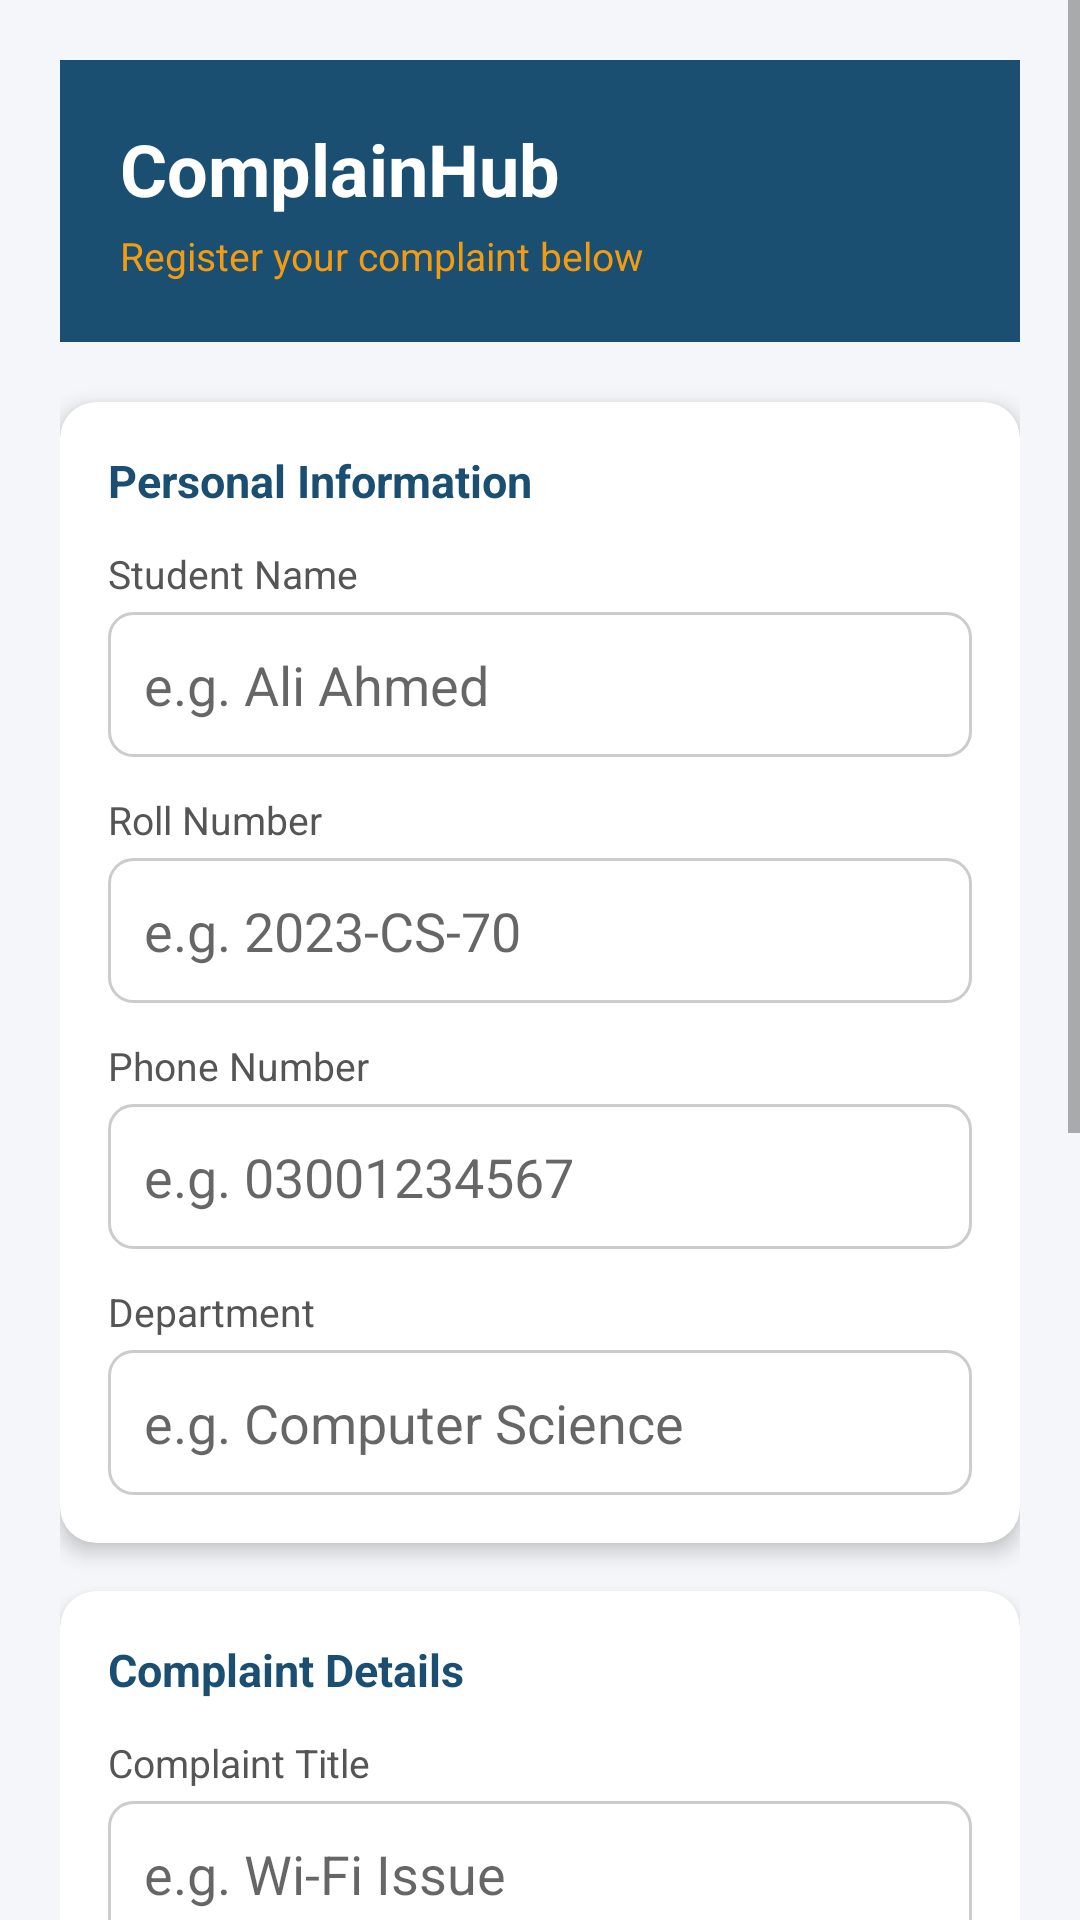

Here is an Android app screen rendered from its layout file. Give the layout XML and the strings, colors and styles it references.
<!-- AndroidManifest.xml: application theme Theme.Quiz2 -->
<!-- res/layout/activity_main.xml -->
<?xml version="1.0" encoding="utf-8"?>
<ScrollView
    xmlns:android="http://schemas.android.com/apk/res/android"
    android:layout_width="match_parent"
    android:layout_height="match_parent"
    android:background="#F4F6F9">

    <LinearLayout
        android:layout_width="match_parent"
        android:layout_height="wrap_content"
        android:orientation="vertical"
        android:padding="20dp">

        <LinearLayout
            android:layout_width="match_parent"
            android:layout_height="wrap_content"
            android:background="#1B4F72"
            android:orientation="vertical"
            android:padding="20dp"
            android:layout_marginBottom="20dp">

            <TextView
                android:layout_width="wrap_content"
                android:layout_height="wrap_content"
                android:text="ComplainHub"
                android:textColor="#FFFFFF"
                android:textSize="24sp"
                android:textStyle="bold"/>

            <TextView
                android:layout_width="wrap_content"
                android:layout_height="wrap_content"
                android:text="Register your complaint below"
                android:textColor="#F39C12"
                android:textSize="13sp"
                android:layout_marginTop="4dp"/>

        </LinearLayout>

        <androidx.cardview.widget.CardView
            xmlns:app="http://schemas.android.com/apk/res-auto"
            android:layout_width="match_parent"
            android:layout_height="wrap_content"
            app:cardCornerRadius="12dp"
            app:cardElevation="4dp"
            android:layout_marginBottom="16dp">

            <LinearLayout
                android:layout_width="match_parent"
                android:layout_height="wrap_content"
                android:orientation="vertical"
                android:padding="16dp">

                <TextView
                    android:layout_width="wrap_content"
                    android:layout_height="wrap_content"
                    android:text="Personal Information"
                    android:textColor="#1B4F72"
                    android:textSize="15sp"
                    android:textStyle="bold"
                    android:layout_marginBottom="12dp"/>

                <TextView
                    android:layout_width="wrap_content"
                    android:layout_height="wrap_content"
                    android:text="Student Name"
                    android:textColor="#555555"
                    android:textSize="13sp"
                    android:layout_marginBottom="4dp"/>

                <EditText
                    android:id="@+id/editStudentName"
                    android:layout_width="match_parent"
                    android:layout_height="wrap_content"
                    android:hint="e.g. Ali Ahmed"
                    android:inputType="textPersonName"
                    android:background="@drawable/input_background"
                    android:padding="12dp"
                    android:layout_marginBottom="12dp"/>

                <TextView
                    android:layout_width="wrap_content"
                    android:layout_height="wrap_content"
                    android:text="Roll Number"
                    android:textColor="#555555"
                    android:textSize="13sp"
                    android:layout_marginBottom="4dp"/>

                <EditText
                    android:id="@+id/editRollNumber"
                    android:layout_width="match_parent"
                    android:layout_height="wrap_content"
                    android:hint="e.g. 2023-CS-70"
                    android:inputType="text"
                    android:background="@drawable/input_background"
                    android:padding="12dp"
                    android:layout_marginBottom="12dp"/>

                <TextView
                    android:layout_width="wrap_content"
                    android:layout_height="wrap_content"
                    android:text="Phone Number"
                    android:textColor="#555555"
                    android:textSize="13sp"
                    android:layout_marginBottom="4dp"/>

                <EditText
                    android:id="@+id/editPhoneNumber"
                    android:layout_width="match_parent"
                    android:layout_height="wrap_content"
                    android:hint="e.g. 03001234567"
                    android:inputType="phone"
                    android:background="@drawable/input_background"
                    android:padding="12dp"
                    android:layout_marginBottom="12dp"/>

                <TextView
                    android:layout_width="wrap_content"
                    android:layout_height="wrap_content"
                    android:text="Department"
                    android:textColor="#555555"
                    android:textSize="13sp"
                    android:layout_marginBottom="4dp"/>

                <EditText
                    android:id="@+id/editDepartment"
                    android:layout_width="match_parent"
                    android:layout_height="wrap_content"
                    android:hint="e.g. Computer Science"
                    android:inputType="text"
                    android:background="@drawable/input_background"
                    android:padding="12dp"/>

            </LinearLayout>
        </androidx.cardview.widget.CardView>

        <androidx.cardview.widget.CardView
            xmlns:app="http://schemas.android.com/apk/res-auto"
            android:layout_width="match_parent"
            android:layout_height="wrap_content"
            app:cardCornerRadius="12dp"
            app:cardElevation="4dp"
            android:layout_marginBottom="16dp">

            <LinearLayout
                android:layout_width="match_parent"
                android:layout_height="wrap_content"
                android:orientation="vertical"
                android:padding="16dp">

                <TextView
                    android:layout_width="wrap_content"
                    android:layout_height="wrap_content"
                    android:text="Complaint Details"
                    android:textColor="#1B4F72"
                    android:textSize="15sp"
                    android:textStyle="bold"
                    android:layout_marginBottom="12dp"/>

                <TextView
                    android:layout_width="wrap_content"
                    android:layout_height="wrap_content"
                    android:text="Complaint Title"
                    android:textColor="#555555"
                    android:textSize="13sp"
                    android:layout_marginBottom="4dp"/>

                <EditText
                    android:id="@+id/editComplaintTitle"
                    android:layout_width="match_parent"
                    android:layout_height="wrap_content"
                    android:hint="e.g. Wi-Fi Issue"
                    android:inputType="text"
                    android:background="@drawable/input_background"
                    android:padding="12dp"
                    android:layout_marginBottom="12dp"/>

                <TextView
                    android:layout_width="wrap_content"
                    android:layout_height="wrap_content"
                    android:text="Complaint Category"
                    android:textColor="#555555"
                    android:textSize="13sp"
                    android:layout_marginBottom="4dp"/>

                <Spinner
                    android:id="@+id/spinnerCategory"
                    android:layout_width="match_parent"
                    android:layout_height="wrap_content"
                    android:background="@drawable/input_background"
                    android:padding="12dp"
                    android:layout_marginBottom="12dp"/>

                <TextView
                    android:layout_width="wrap_content"
                    android:layout_height="wrap_content"
                    android:text="Priority Level"
                    android:textColor="#555555"
                    android:textSize="13sp"
                    android:layout_marginBottom="4dp"/>

                <Spinner
                    android:id="@+id/spinnerPriority"
                    android:layout_width="match_parent"
                    android:layout_height="wrap_content"
                    android:background="@drawable/input_background"
                    android:padding="12dp"
                    android:layout_marginBottom="12dp"/>

                <TextView
                    android:layout_width="wrap_content"
                    android:layout_height="wrap_content"
                    android:text="Complaint Description"
                    android:textColor="#555555"
                    android:textSize="13sp"
                    android:layout_marginBottom="4dp"/>

                <EditText
                    android:id="@+id/editDescription"
                    android:layout_width="match_parent"
                    android:layout_height="wrap_content"
                    android:hint="Describe your complaint in detail..."
                    android:inputType="textMultiLine"
                    android:minLines="4"
                    android:gravity="top"
                    android:background="@drawable/input_background"
                    android:padding="12dp"/>

            </LinearLayout>
        </androidx.cardview.widget.CardView>

        <ProgressBar
            android:id="@+id/progressBar"
            android:layout_width="wrap_content"
            android:layout_height="wrap_content"
            android:layout_gravity="center"
            android:visibility="gone"
            android:layout_marginBottom="8dp"/>

        <Button
            android:id="@+id/buttonSubmit"
            android:layout_width="match_parent"
            android:layout_height="56dp"
            android:text="Submit Complaint"
            android:textColor="#FFFFFF"
            android:textSize="16sp"
            android:textStyle="bold"
            android:backgroundTint="#1B4F72"
            android:layout_marginBottom="12dp"/>

        <Button
            android:id="@+id/buttonViewComplaints"
            android:layout_width="match_parent"
            android:layout_height="56dp"
            android:text="View All Complaints"
            android:textColor="#1B4F72"
            android:textSize="16sp"
            android:textStyle="bold"
            android:backgroundTint="#F39C12"/>

    </LinearLayout>
</ScrollView>
<!-- resources referenced by this layout -->
<resources>
  <!-- drawable input_background (drawable) -->
  <?xml version="1.0" encoding="utf-8"?>
  <shape xmlns:android="http://schemas.android.com/apk/res/android"
      android:shape="rectangle">
      <solid android:color="#FFFFFF"/>
      <stroke
          android:width="1dp"
          android:color="#CCCCCC"/>
      <corners android:radius="8dp"/>
  </shape>
  <style name="Theme.Quiz2" parent="Theme.MaterialComponents.Light.DarkActionBar">
          <item name="colorPrimary">#1B4F72</item>
          <item name="colorPrimaryDark">#154360</item>
          <item name="colorAccent">#F39C12</item>
          <item name="android:windowBackground">#F4F6F9</item>
      </style>
</resources>
